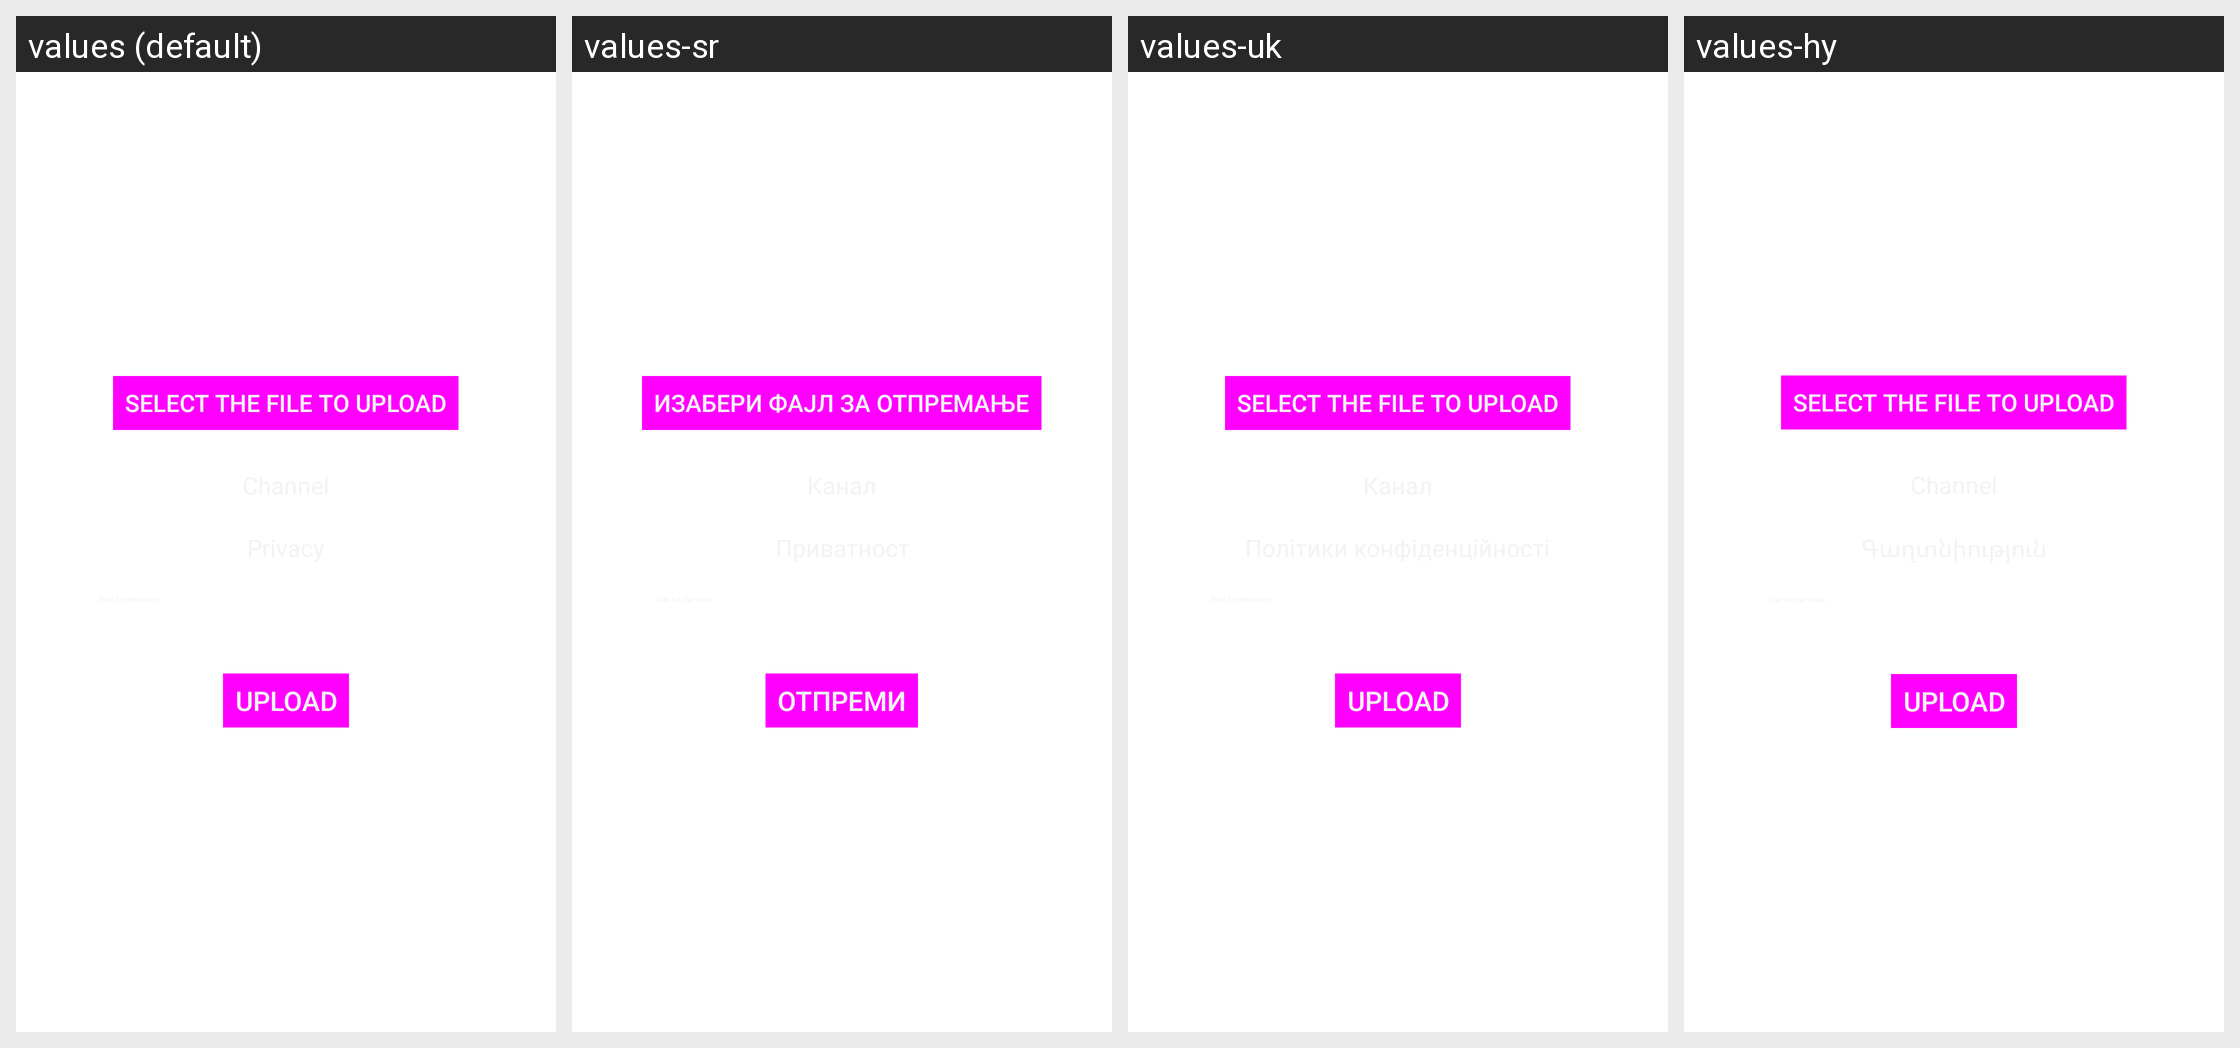

Translations of the strings shown on this Android screen, per locale in the grid:
Android screen res/layout/activity_peertube_upload.xml rendered under 4 locales, left to right: values (default), values-sr, values-uk, values-hy. Device: Nexus 5 (rendered at 1080×1920; each locale shown at half size, 540×960, under a caption strip naming it); theme AppThemeDark.
Other locales in the repository, not shown: values-af, values-ar, values-ar-rSA, values-bn, values-br, values-ca, values-ca-rES, values-cs, values-cs-rCZ, values-cy, values-da, values-da-rDK, values-de, values-de-rDE, values-el, values-el-rGR, values-en, values-eo, values-es, values-es-rES, values-eu, values-fa, values-fi, values-fr, values-fr-rFR, values-gl, values-he, values-hi, values-hu, values-id, values-in-rID, values-it, values-it-rIT, values-iw-rIL, values-ja, values-ja-rJP, values-kab, values-ko, values-ko-rKR, values-lmo, values-mk, values-ml, values-nl, values-nl-rNL, values-no, values-no-rNO, values-oc, values-pl, values-pl-rPL, values-pt, values-pt-rBR, values-pt-rPT, values-ro, values-ro-rRO, values-ru, values-si, values-sl, values-sr-rRS, values-sr-rSP, values-sv, values-tr, values-tr-rTR, values-vi, values-vi-rVN, values-zh, values-zh-rCN, values-zh-rTW.
Strings drawn on this screen, with the default value and each locale's value (text and hints the layout hard-codes, and strings that could not be matched under every locale, appear in the picture but are not listed):

file_to_upload
  values: Select the file to upload
  values-sr: Изабери фајл за отпремање
  values-uk: Select the file to upload
  values-hy: Select the file to upload

upload_video
  values: Upload
  values-sr: Отпреми
  values-uk: Upload
  values-hy: Upload
